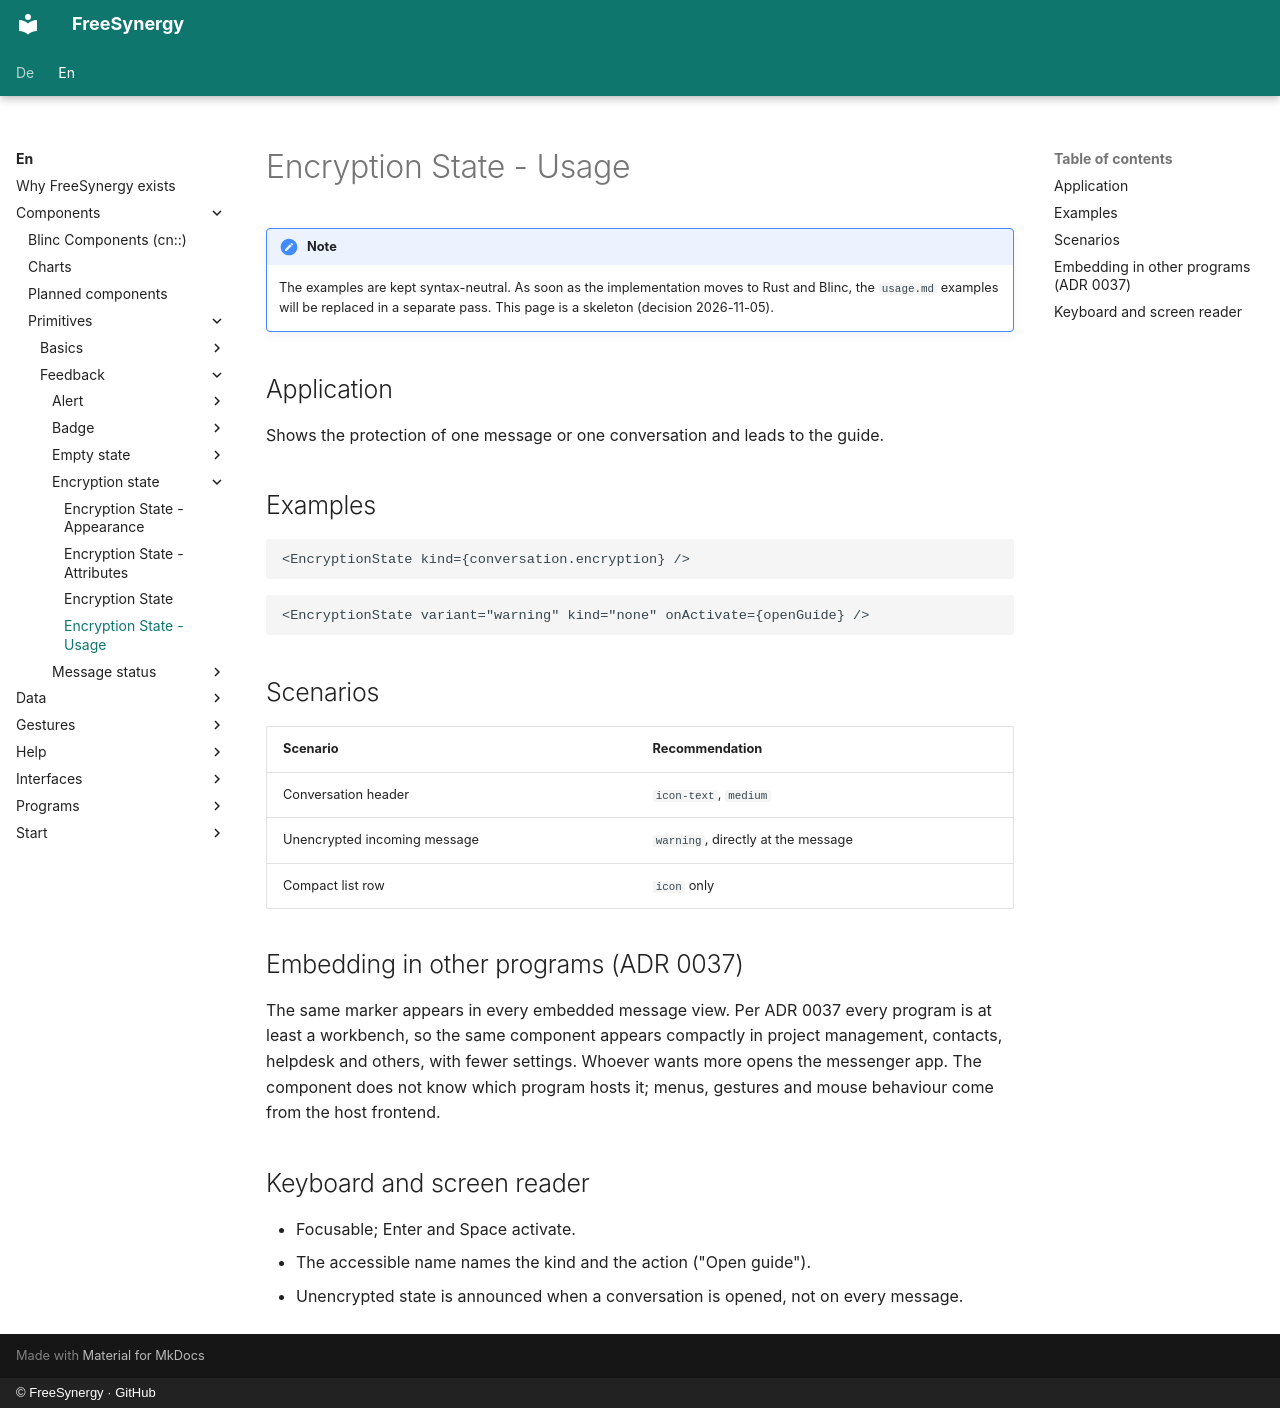

repository: FreeSynergy/fs-documentation · page: en/components/primitives/feedback/encryption-state/usage/index.html · generator: mkdocs · copyright: © FreeSynergy · GitHub

# Encryption State - Usage

!!! note
    The examples are kept syntax-neutral. As soon as the implementation moves to Rust and
    Blinc, the `usage.md` examples will be replaced in a separate pass. This page is a
    skeleton (decision 2026-11-05).

## Application

Shows the protection of one message or one conversation and leads to the guide.

## Examples

```jsx
<EncryptionState kind={conversation.encryption} />
```

```jsx
<EncryptionState variant="warning" kind="none" onActivate={openGuide} />
```

## Scenarios

| Scenario | Recommendation |
|---|---|
| Conversation header | `icon-text`, `medium` |
| Unencrypted incoming message | `warning`, directly at the message |
| Compact list row | `icon` only |

## Embedding in other programs (ADR 0037)

The same marker appears in every embedded message view. Per ADR 0037 every program is at least a workbench, so the same component appears compactly in project management, contacts, helpdesk and others, with fewer settings. Whoever wants more opens the messenger app. The component does not know which program hosts it; menus, gestures and mouse behaviour come from the host frontend.

## Keyboard and screen reader

- Focusable; Enter and Space activate.
- The accessible name names the kind and the action ("Open guide").
- Unencrypted state is announced when a conversation is opened, not on every message.
